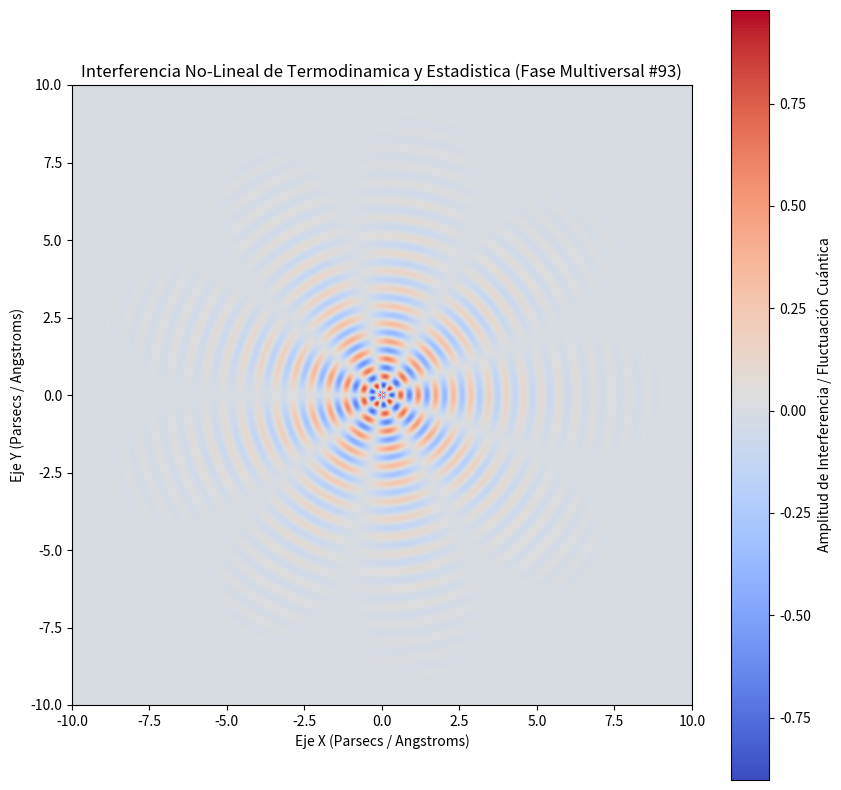

Source code (Python):
%matplotlib inline
# Simulación Multiversal: Termodinamica y Estadistica - Variante 93
import numpy as np
import matplotlib.pyplot as plt

# Parámetros Físicos No-Lineales
omega_1 = 11.055
omega_2 = 4.484
lambda_decay = 0.473
phase_shift = 1.127

x = np.linspace(-10, 10, 800)
y = np.linspace(-10, 10, 800)
X, Y = np.meshgrid(x, y)

# Dinámica de Fluidos / Campos Tensor-Escalares (Fase Multiversal)
R = np.sqrt(X**2 + Y**2) + 1e-5
Z = (np.sin(omega_1 * R + phase_shift) * np.cos(omega_2 * np.arctan2(Y, X))) * np.exp(-lambda_decay * R)

plt.figure(figsize=(10, 10))
plt.imshow(Z, cmap='coolwarm', extent=[-10, 10, -10, 10], origin='lower')
plt.colorbar(label='Amplitud de Interferencia / Fluctuación Cuántica')
plt.title(r'Interferencia No-Lineal de Termodinamica y Estadistica (Fase Multiversal #93)')
plt.xlabel('Eje X (Parsecs / Angstroms)')
plt.ylabel('Eje Y (Parsecs / Angstroms)')
plt.show()
